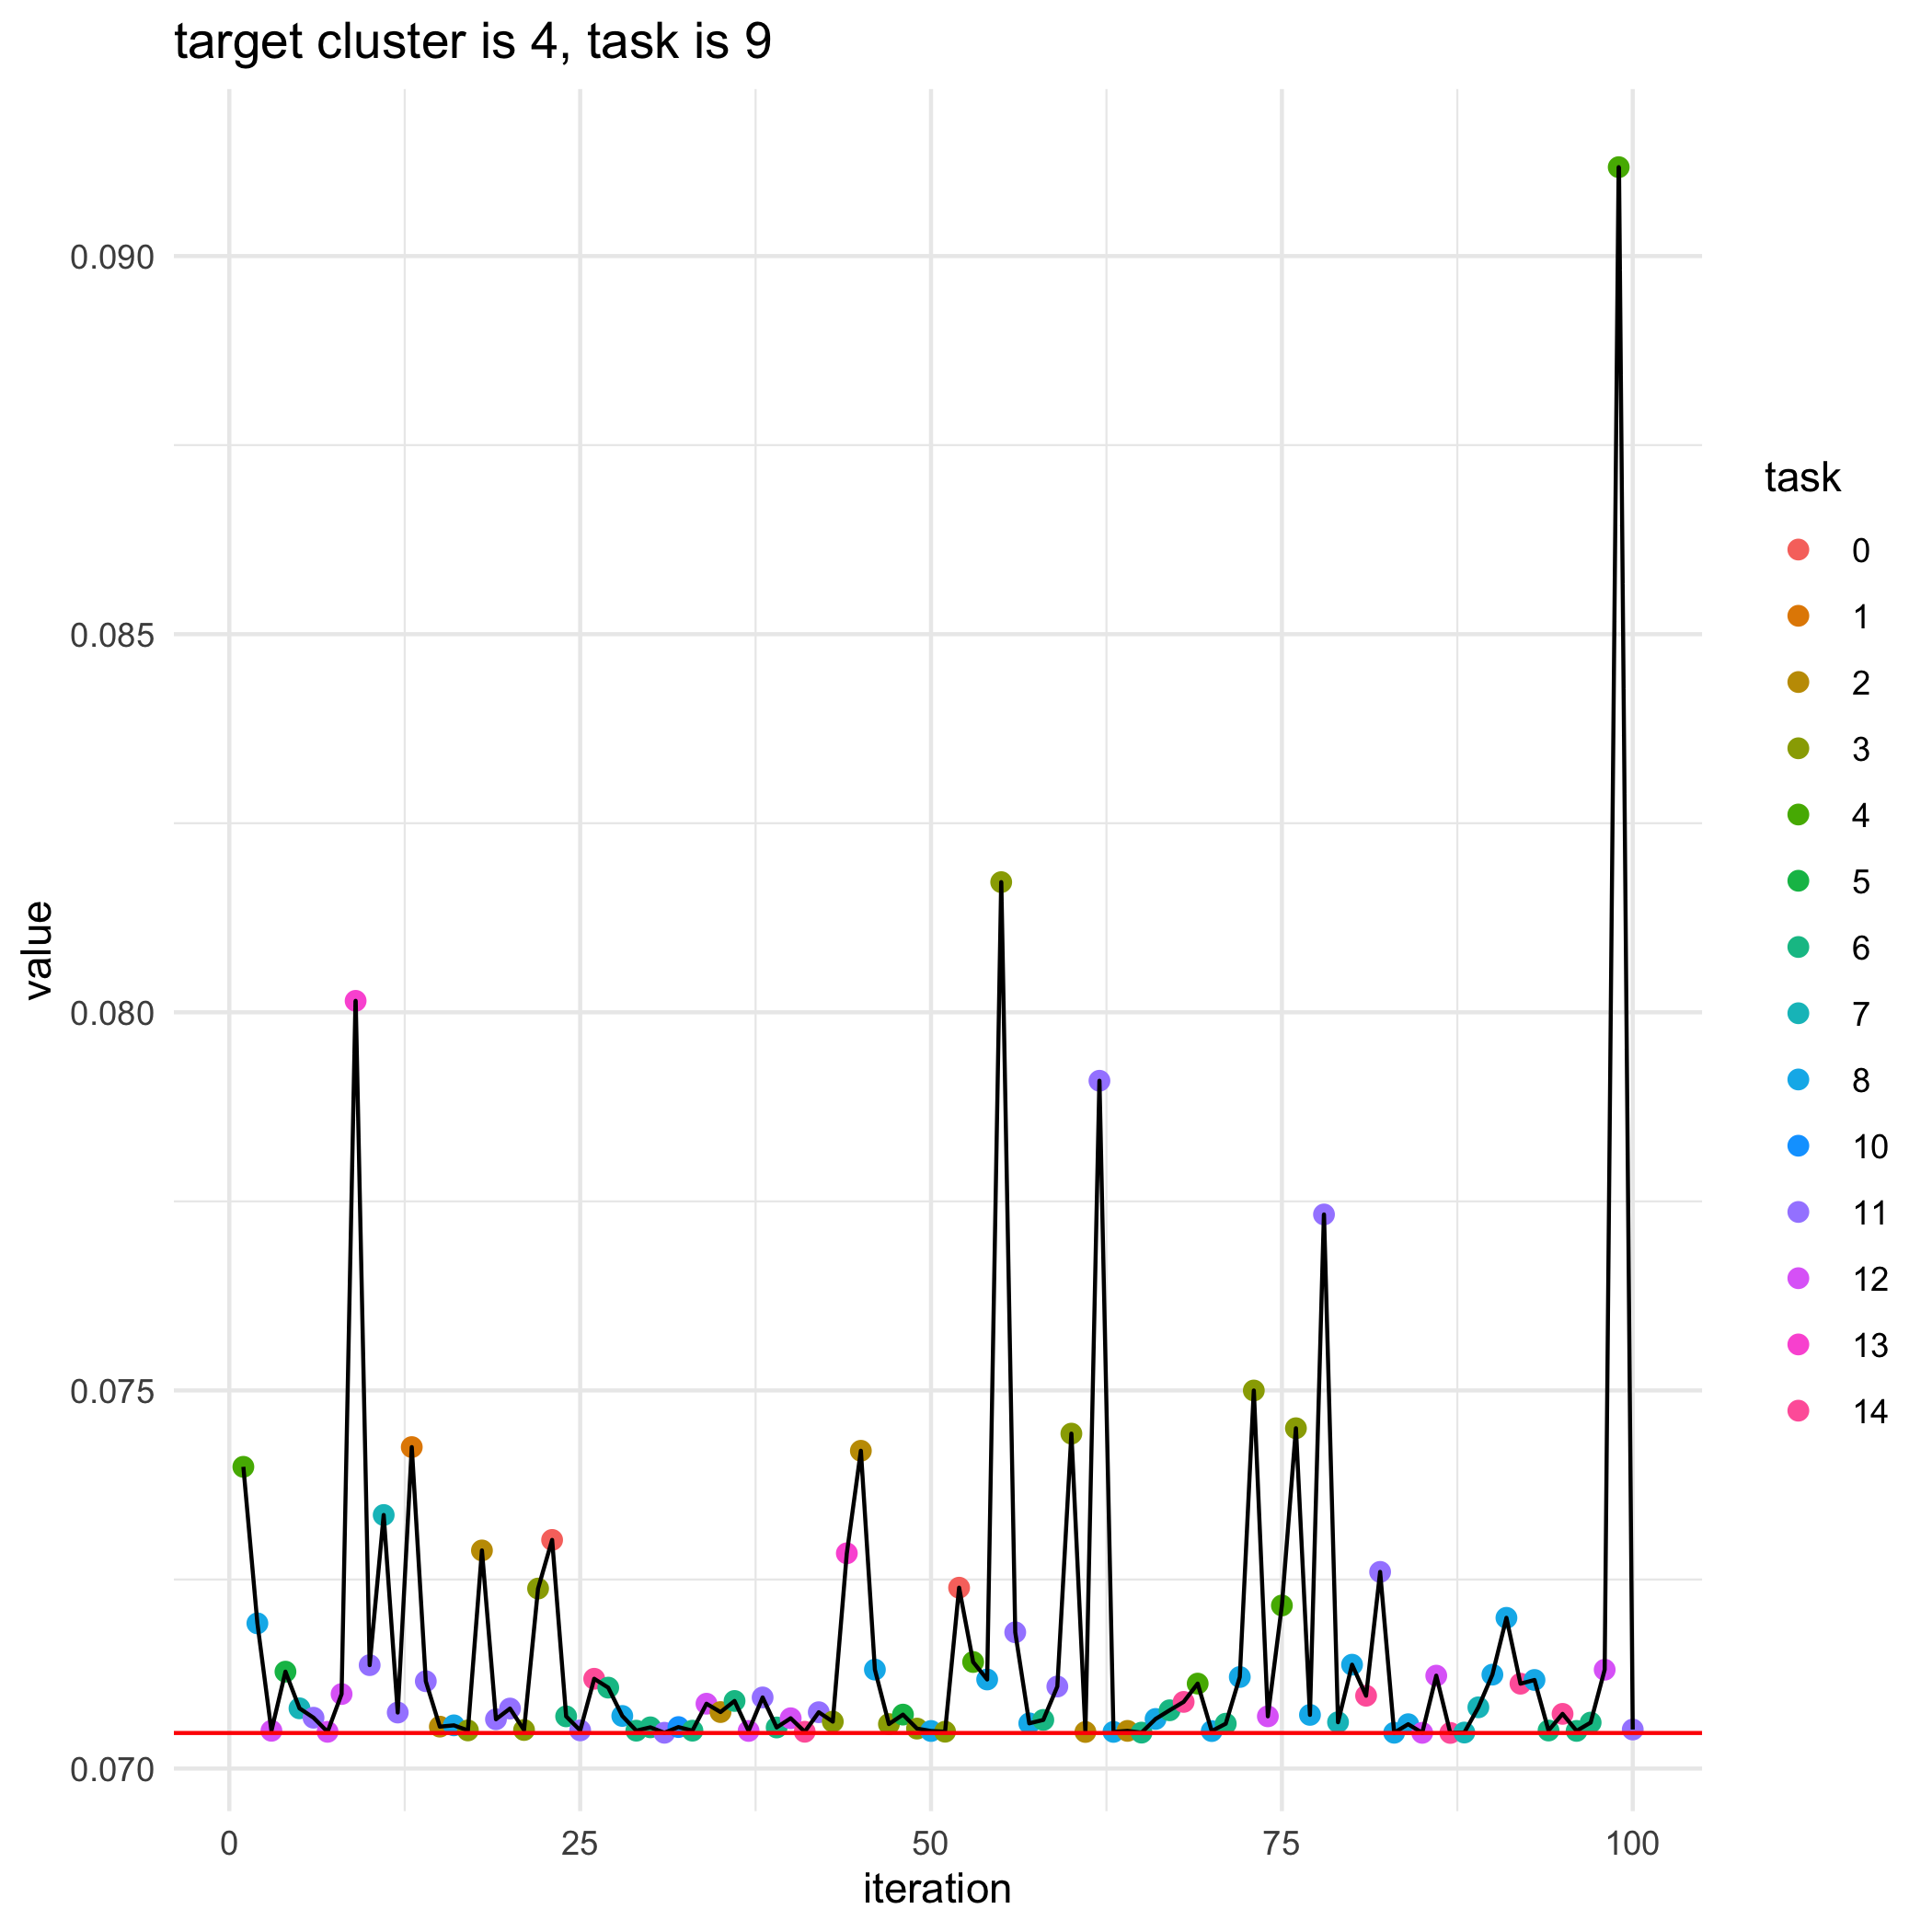

Data behind this chart, as committed beside it:
, losses, bandit_selects
0, 0.07047, 
1, 0.07399, 4.0
2, 0.07192, 8.0
3, 0.0705, 12.0
4, 0.07128, 5.0
5, 0.0708, 7.0
6, 0.07067, 11.0
7, 0.07049, 12.0
8, 0.07099, 12.0
9, 0.08015, 13.0
10, 0.07137, 11.0
11, 0.07335, 7.0
12, 0.07074, 11.0
13, 0.07425, 1.0
14, 0.07115, 11.0
15, 0.07055, 2.0
16, 0.07057, 8.0
17, 0.0705, 3.0
18, 0.07288, 2.0
19, 0.07065, 11.0
20, 0.07079, 11.0
21, 0.07051, 3.0
22, 0.07238, 3.0
23, 0.07302, 0.0
24, 0.07069, 6.0
25, 0.0705, 11.0
26, 0.07119, 14.0
27, 0.07107, 6.0
28, 0.0707, 8.0
29, 0.0705, 6.0
30, 0.07055, 6.0
31, 0.07047, 11.0
32, 0.07055, 10.0
33, 0.0705, 6.0
34, 0.07086, 12.0
35, 0.07075, 2.0
36, 0.07089, 6.0
37, 0.0705, 12.0
38, 0.07094, 11.0
39, 0.07054, 6.0
40, 0.07067, 12.0
41, 0.07049, 14.0
42, 0.07074, 11.0
43, 0.07062, 3.0
44, 0.07285, 13.0
45, 0.0742, 2.0
46, 0.07131, 8.0
47, 0.07059, 3.0
48, 0.07071, 5.0
49, 0.07053, 3.0
50, 0.0705, 8.0
51, 0.07049, 3.0
52, 0.07239, 0.0
53, 0.07141, 4.0
54, 0.07118, 8.0
55, 0.08172, 3.0
56, 0.0718, 11.0
57, 0.0706, 8.0
58, 0.07064, 6.0
59, 0.07108, 11.0
... 41 more rows
